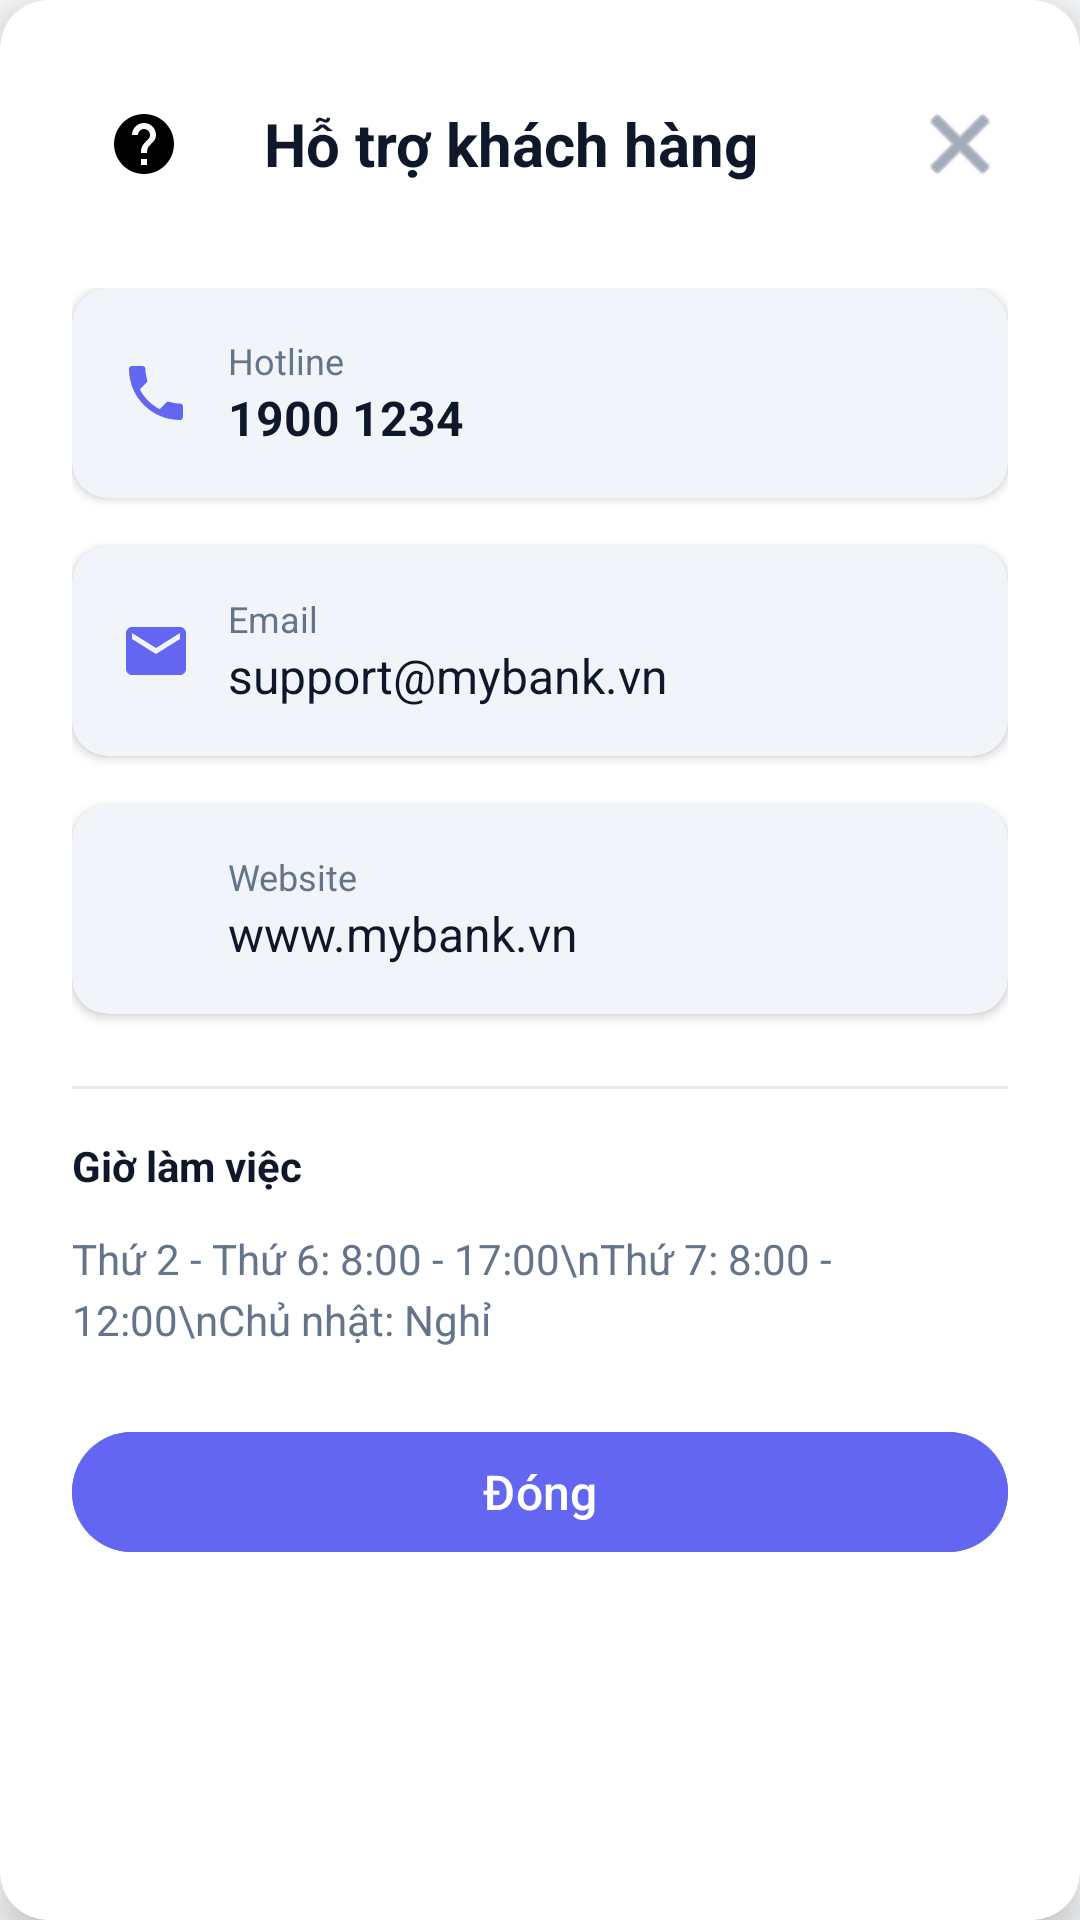

Here is an Android app screen rendered from its layout file. Give the layout XML and the strings, colors and styles it references.
<!-- AndroidManifest.xml: application theme Theme.Final_Mobile -->
<!-- res/layout/dialog_support.xml -->
<?xml version="1.0" encoding="utf-8"?>
<androidx.cardview.widget.CardView xmlns:android="http://schemas.android.com/apk/res/android"
    xmlns:app="http://schemas.android.com/apk/res-auto"
    android:layout_width="match_parent"
    android:layout_height="wrap_content"
    android:layout_margin="24dp"
    app:cardCornerRadius="16dp"
    app:cardElevation="8dp"
    app:cardBackgroundColor="@color/card_background">

    <LinearLayout
        android:layout_width="match_parent"
        android:layout_height="wrap_content"
        android:orientation="vertical"
        android:padding="24dp">

        
        <LinearLayout
            android:layout_width="match_parent"
            android:layout_height="wrap_content"
            android:orientation="horizontal"
            android:gravity="center_vertical"
            android:layout_marginBottom="24dp">

            <ImageView
                android:layout_width="48dp"
                android:layout_height="48dp"
                android:src="@drawable/ic_help"
                android:padding="12dp"
                android:background="@drawable/circle_background"
                android:layout_marginEnd="16dp"
                android:contentDescription="Hỗ trợ khách hàng" />

            <TextView
                android:layout_width="0dp"
                android:layout_height="wrap_content"
                android:layout_weight="1"
                android:text="Hỗ trợ khách hàng"
                android:textSize="20sp"
                android:textStyle="bold"
                android:textColor="@color/primary_text_color" />

            <ImageButton
                android:id="@+id/btn_close"
                android:layout_width="32dp"
                android:layout_height="32dp"
                android:src="@android:drawable/ic_menu_close_clear_cancel"
                android:background="?attr/selectableItemBackgroundBorderless"
                android:contentDescription="Đóng"
                android:tint="@color/secondary_text_color" />
        </LinearLayout>

        
        <androidx.core.widget.NestedScrollView
            android:layout_width="match_parent"
            android:layout_height="wrap_content"
            android:maxHeight="400dp">

            <LinearLayout
                android:layout_width="match_parent"
                android:layout_height="wrap_content"
                android:orientation="vertical">

                
                <androidx.cardview.widget.CardView
                    android:layout_width="match_parent"
                    android:layout_height="wrap_content"
                    android:layout_marginBottom="16dp"
                    app:cardCornerRadius="12dp"
                    app:cardElevation="2dp"
                    app:cardBackgroundColor="@color/background_secondary">

                    <LinearLayout
                        android:layout_width="match_parent"
                        android:layout_height="wrap_content"
                        android:orientation="horizontal"
                        android:padding="16dp"
                        android:gravity="center_vertical">

                        <ImageView
                            android:layout_width="24dp"
                            android:layout_height="24dp"
                            android:src="@drawable/ic_phone"
                            android:tint="@color/primary_color"
                            android:layout_marginEnd="12dp"
                            android:contentDescription="Hotline" />

                        <LinearLayout
                            android:layout_width="0dp"
                            android:layout_height="wrap_content"
                            android:layout_weight="1"
                            android:orientation="vertical">

                            <TextView
                                android:layout_width="wrap_content"
                                android:layout_height="wrap_content"
                                android:text="Hotline"
                                android:textSize="12sp"
                                android:textColor="@color/secondary_text_color" />

                            <TextView
                                android:id="@+id/tv_hotline"
                                android:layout_width="wrap_content"
                                android:layout_height="wrap_content"
                                android:text="1900 1234"
                                android:textSize="16sp"
                                android:textStyle="bold"
                                android:textColor="@color/primary_text_color" />
                        </LinearLayout>
                    </LinearLayout>
                </androidx.cardview.widget.CardView>

                
                <androidx.cardview.widget.CardView
                    android:layout_width="match_parent"
                    android:layout_height="wrap_content"
                    android:layout_marginBottom="16dp"
                    app:cardCornerRadius="12dp"
                    app:cardElevation="2dp"
                    app:cardBackgroundColor="@color/background_secondary">

                    <LinearLayout
                        android:layout_width="match_parent"
                        android:layout_height="wrap_content"
                        android:orientation="horizontal"
                        android:padding="16dp"
                        android:gravity="center_vertical">

                        <ImageView
                            android:layout_width="24dp"
                            android:layout_height="24dp"
                            android:src="@drawable/ic_email"
                            android:tint="@color/primary_color"
                            android:layout_marginEnd="12dp"
                            android:contentDescription="Email" />

                        <LinearLayout
                            android:layout_width="0dp"
                            android:layout_height="wrap_content"
                            android:layout_weight="1"
                            android:orientation="vertical">

                            <TextView
                                android:layout_width="wrap_content"
                                android:layout_height="wrap_content"
                                android:text="Email"
                                android:textSize="12sp"
                                android:textColor="@color/secondary_text_color" />

                            <TextView
                                android:id="@+id/tv_email"
                                android:layout_width="wrap_content"
                                android:layout_height="wrap_content"
                                android:text="support@mybank.vn"
                                android:textSize="16sp"
                                android:textColor="@color/primary_text_color" />
                        </LinearLayout>
                    </LinearLayout>
                </androidx.cardview.widget.CardView>

                
                <androidx.cardview.widget.CardView
                    android:layout_width="match_parent"
                    android:layout_height="wrap_content"
                    android:layout_marginBottom="16dp"
                    app:cardCornerRadius="12dp"
                    app:cardElevation="2dp"
                    app:cardBackgroundColor="@color/background_secondary">

                    <LinearLayout
                        android:layout_width="match_parent"
                        android:layout_height="wrap_content"
                        android:orientation="horizontal"
                        android:padding="16dp"
                        android:gravity="center_vertical">

                        <ImageView
                            android:layout_width="24dp"
                            android:layout_height="24dp"
                            android:src="@drawable/ic_info"
                            android:tint="@color/primary_color"
                            android:layout_marginEnd="12dp"
                            android:contentDescription="Website" />

                        <LinearLayout
                            android:layout_width="0dp"
                            android:layout_height="wrap_content"
                            android:layout_weight="1"
                            android:orientation="vertical">

                            <TextView
                                android:layout_width="wrap_content"
                                android:layout_height="wrap_content"
                                android:text="Website"
                                android:textSize="12sp"
                                android:textColor="@color/secondary_text_color" />

                            <TextView
                                android:id="@+id/tv_website"
                                android:layout_width="wrap_content"
                                android:layout_height="wrap_content"
                                android:text="www.mybank.vn"
                                android:textSize="16sp"
                                android:textColor="@color/primary_text_color" />
                        </LinearLayout>
                    </LinearLayout>
                </androidx.cardview.widget.CardView>

                
                <View
                    android:layout_width="match_parent"
                    android:layout_height="1dp"
                    android:background="@color/divider_color"
                    android:layout_marginTop="8dp"
                    android:layout_marginBottom="16dp" />

                <TextView
                    android:layout_width="wrap_content"
                    android:layout_height="wrap_content"
                    android:text="Giờ làm việc"
                    android:textSize="14sp"
                    android:textStyle="bold"
                    android:textColor="@color/primary_text_color"
                    android:layout_marginBottom="12dp" />

                <LinearLayout
                    android:layout_width="match_parent"
                    android:layout_height="wrap_content"
                    android:orientation="vertical"
                    android:layout_marginBottom="8dp">

                    <TextView
                        android:id="@+id/tv_working_hours"
                        android:layout_width="match_parent"
                        android:layout_height="wrap_content"
                        android:text="Thứ 2 - Thứ 6: 8:00 - 17:00\nThứ 7: 8:00 - 12:00\nChủ nhật: Nghỉ"
                        android:textSize="14sp"
                        android:textColor="@color/secondary_text_color"
                        android:lineSpacingExtra="4dp" />
                </LinearLayout>
            </LinearLayout>
        </androidx.core.widget.NestedScrollView>

        
        <com.google.android.material.button.MaterialButton
            android:id="@+id/btn_ok"
            style="@style/Widget.Material3.Button"
            android:layout_width="match_parent"
            android:layout_height="wrap_content"
            android:layout_marginTop="16dp"
            android:text="Đóng"
            android:textColor="@color/text_on_primary"
            android:backgroundTint="@color/primary_color"
            android:textSize="16sp"
            android:elevation="2dp" />
    </LinearLayout>
</androidx.cardview.widget.CardView>
<!-- resources referenced by this layout -->
<resources>
  <color name="background_secondary">#F1F5F9</color>
  <color name="card_background">#FFFFFF</color>
  <color name="divider_color">#E2E8F0</color>
  <color name="primary_color">#6366F1</color>
  <color name="primary_text_color">#0F172A</color>
  <color name="secondary_text_color">#64748B</color>
  <color name="text_on_primary">#FFFFFF</color>
  <!-- drawable ic_email (drawable) -->
  <vector xmlns:android="http://schemas.android.com/apk/res/android"
      android:width="24dp"
      android:height="24dp"
      android:viewportWidth="24"
      android:viewportHeight="24">
      <path
          android:fillColor="@android:color/black"
          android:pathData="M20,4H4C2.9,4 2.01,4.9 2.01,6L2,18c0,1.1 0.9,2 2,2h16c1.1,0 2,-0.9 2,-2V6C22,4.9 21.1,4 20,4zM20,8l-8,5L4,8V6l8,5l8,-5V8z" />
  </vector>
  <!-- drawable ic_help (drawable) -->
  <vector xmlns:android="http://schemas.android.com/apk/res/android"
      android:width="24dp"
      android:height="24dp"
      android:viewportWidth="24"
      android:viewportHeight="24">
      <path
          android:fillColor="@android:color/black"
          android:pathData="M12,2C6.48,2 2,6.48 2,12s4.48,10 10,10s10,-4.48 10,-10S17.52,2 12,2zM13,19h-2v-2h2V19zM15.07,11.25l-0.9,0.92C13.45,12.9 13,13.5 13,15h-2v-0.5c0,-1.1 0.45,-2.1 1.17,-2.83l1.24,-1.26c0.37,-0.36 0.59,-0.86 0.59,-1.41c0,-1.1 -0.9,-2 -2,-2s-2,0.9 -2,2H8c0,-2.21 1.79,-4 4,-4s4,1.79 4,4C16,9.89 15.64,10.67 15.07,11.25z" />
  </vector>
  <!-- drawable ic_phone (drawable) -->
  <vector xmlns:android="http://schemas.android.com/apk/res/android"
      android:width="24dp"
      android:height="24dp"
      android:viewportWidth="24"
      android:viewportHeight="24">
      <path
          android:fillColor="@android:color/black"
          android:pathData="M6.62,10.79c1.44,2.83 3.76,5.14 6.59,6.59l2.2,-2.2c0.27,-0.27 0.67,-0.36 1.02,-0.24c1.12,0.37 2.33,0.57 3.57,0.57c0.55,0 1,0.45 1,1V20c0,0.55 -0.45,1 -1,1c-9.39,0 -17,-7.61 -17,-17c0,-0.55 0.45,-1 1,-1h3.5c0.55,0 1,0.45 1,1c0,1.25 0.2,2.45 0.57,3.57c0.11,0.35 0.03,0.74 -0.25,1.02l-2.2,2.2z" />
  </vector>
  <style name="Theme.Final_Mobile" parent="Base.Theme.Final_Mobile" />
  <style name="Base.Theme.Final_Mobile" parent="Theme.Material3.DayNight.NoActionBar">
          
          <item name="colorPrimary">@color/primary_color</item>
          <item name="colorOnPrimary">@color/text_on_primary</item>
          
          
          <item name="colorSecondary">@color/secondary_color</item>
          <item name="colorOnSecondary">@color/text_on_primary</item>
          
          
          <item name="android:colorBackground">@color/background_color</item>
          <item name="colorSurface">@color/surface_color</item>
          <item name="colorOnSurface">@color/primary_text_color</item>
          
          
          <item name="colorOnBackground">@color/primary_text_color</item>
          <item name="android:textColorPrimary">@color/primary_text_color</item>
          <item name="android:textColorSecondary">@color/secondary_text_color</item>
          
          
          <item name="android:statusBarColor">@color/background_color</item>
          <item name="android:windowLightStatusBar">true</item>
          
          
          <item name="android:navigationBarColor">@color/surface_color</item>
          <item name="android:windowLightNavigationBar">true</item>
          
          
          <item name="colorControlHighlight">@color/ripple_color</item>
      </style>
  <color name="secondary_color">#10B981</color>
  <color name="background_color">#F8FAFC</color>
  <color name="surface_color">#FFFFFF</color>
  <color name="ripple_color">#1A6366F1</color>
</resources>
